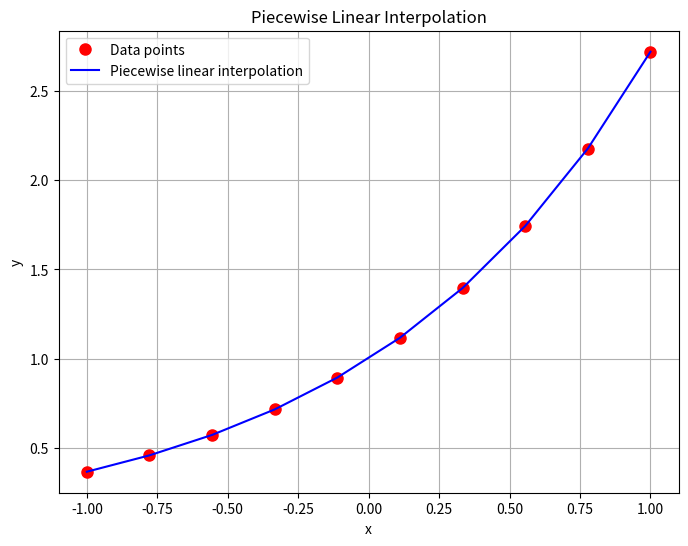

This chart was generated by the following Python code:
import numpy as np
import matplotlib.pyplot as plt
from scipy.interpolate import interp1d

def linear_interpolator(x,x_vals,y_vals):

        # Handle extrapolation (before the first point or after the last point)
        if x < x_vals[0]:
            i = 0  # Extrapolate using the first segment
        elif x > x_vals[-1]:
            i = len(x_vals) - 2  # Extrapolate using the last segment
        else:
            # Find the interval [x_i, x_{i+1}] where x lies
            i = next(j for j in range(len(x_vals) - 1) if x_vals[j] <= x <= x_vals[j + 1])

        # Calculate the slope and intercept for the segment [x_i, x_{i+1}]
        x_i, x_next = x_vals[i], x_vals[i + 1]
        y_i, y_next = y_vals[i], y_vals[i + 1]
        m = (y_next - y_i) / (x_next - x_i)  # Slope
        b = y_i - m * x_i  # Intercept

        # Return the value of the linear function y = m*x + b
        return m*x+b
y=[0]*10
# Plotting the result
x_smooth = np.linspace(-1,1,10)
y_smooth = np.exp(x_smooth)
x=np.linspace(-1,1,10)
for i in range (0,10):
     y[i]=linear_interpolator(x[i],x_smooth,y_smooth)

plt.figure(figsize=(8, 6))
plt.plot(x_smooth,y_smooth, 'o', label='Data points', markersize=8, color='red')
plt.plot(x,y, '-', label='Piecewise linear interpolation', color='blue')
plt.xlabel('x')
plt.ylabel('y')
plt.title('Piecewise Linear Interpolation')
plt.legend()
plt.grid(True)
plt.show()
